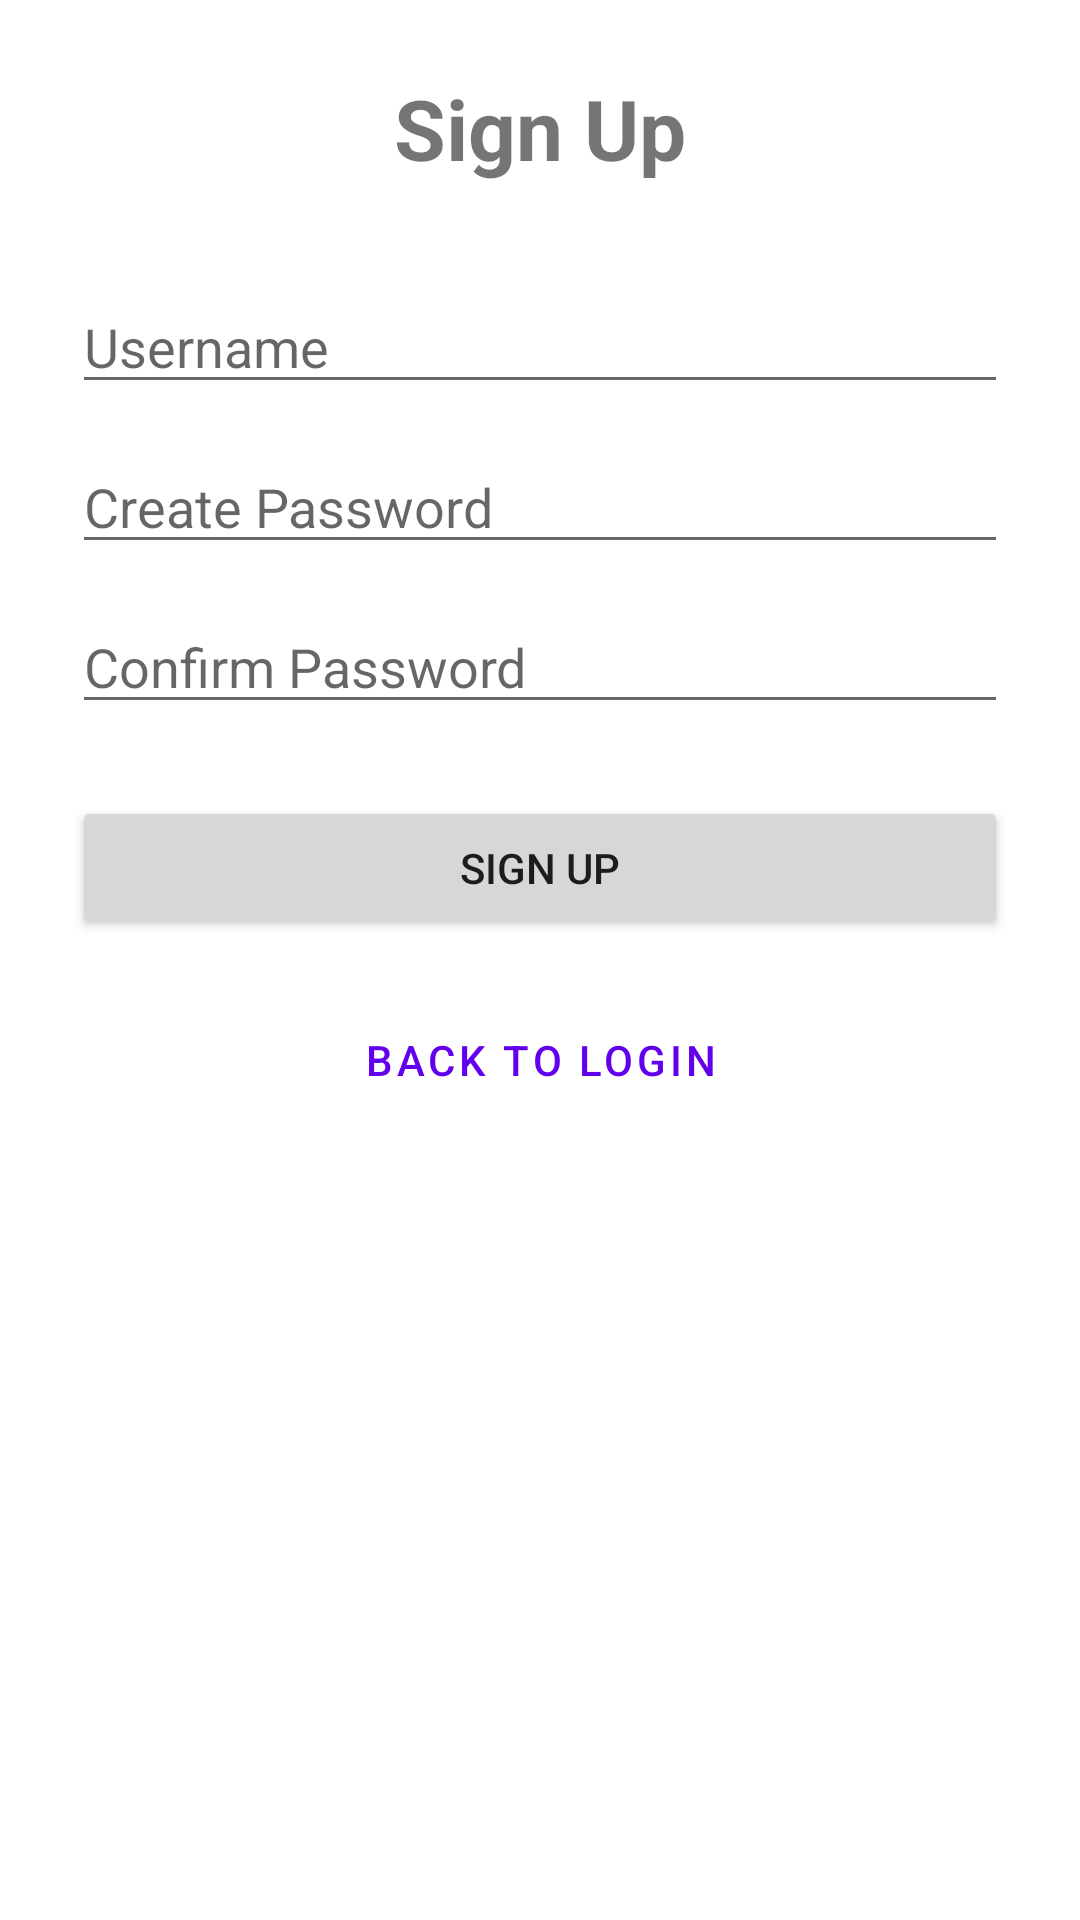

Layout XML and referenced resources for this Android screen:
<!-- AndroidManifest.xml: application theme Theme.LoginApp -->
<!-- res/layout/activity_signup.xml -->
<?xml version="1.0" encoding="utf-8"?>
<LinearLayout xmlns:android="http://schemas.android.com/apk/res/android"
    android:orientation="vertical"
    android:padding="24dp"
    android:layout_width="match_parent"
    android:layout_height="match_parent"
    android:gravity="center_horizontal">

    <TextView
        android:layout_width="wrap_content"
        android:layout_height="wrap_content"
        android:text="@string/signup_title"
        android:textSize="28sp"
        android:textStyle="bold"
        android:layout_marginBottom="32dp"/>

    <EditText
        android:id="@+id/etNewUsername"
        android:hint="Username"
        android:layout_width="match_parent"
        android:layout_height="wrap_content"
        android:layout_marginBottom="12dp"
        android:inputType="text"/>

    <EditText
        android:id="@+id/etNewPassword"
        android:hint="@string/create_password"
        android:inputType="textPassword"
        android:layout_width="match_parent"
        android:layout_height="wrap_content"
        android:layout_marginBottom="12dp"/>

    <EditText
        android:id="@+id/etConfirmPassword"
        android:hint="@string/confirm_password"
        android:inputType="textPassword"
        android:layout_width="match_parent"
        android:layout_height="wrap_content"
        android:layout_marginBottom="24dp"/>

    <Button
        android:id="@+id/btnRegister"
        android:text="@string/btn_signup"
        android:layout_width="match_parent"
        android:layout_height="wrap_content"
        android:layout_marginBottom="16dp"/>

    <Button
        android:id="@+id/btnBackToLogin"
        style="@style/Widget.MaterialComponents.Button.TextButton"
        android:text="@string/back_to_login"
        android:layout_width="match_parent"
        android:layout_height="wrap_content"/>

</LinearLayout>
<!-- resources referenced by this layout -->
<resources>
  <string name="back_to_login">Back to Login</string>
  <string name="btn_signup">Sign Up</string>
  <string name="confirm_password">Confirm Password</string>
  <string name="create_password">Create Password</string>
  <string name="signup_title">Sign Up</string>
  <style name="Theme.LoginApp" parent="Theme.MaterialComponents.DayNight.NoActionBar">
          
          <item name="colorPrimary">@color/purple_500</item>
          <item name="colorPrimaryVariant">@color/purple_700</item>
          <item name="colorOnPrimary">@color/white</item>
      </style>
  <color name="purple_500">#FF6200EE</color>
  <color name="purple_700">#FF3700B3</color>
  <color name="white">#FFFFFFFF</color>
</resources>
